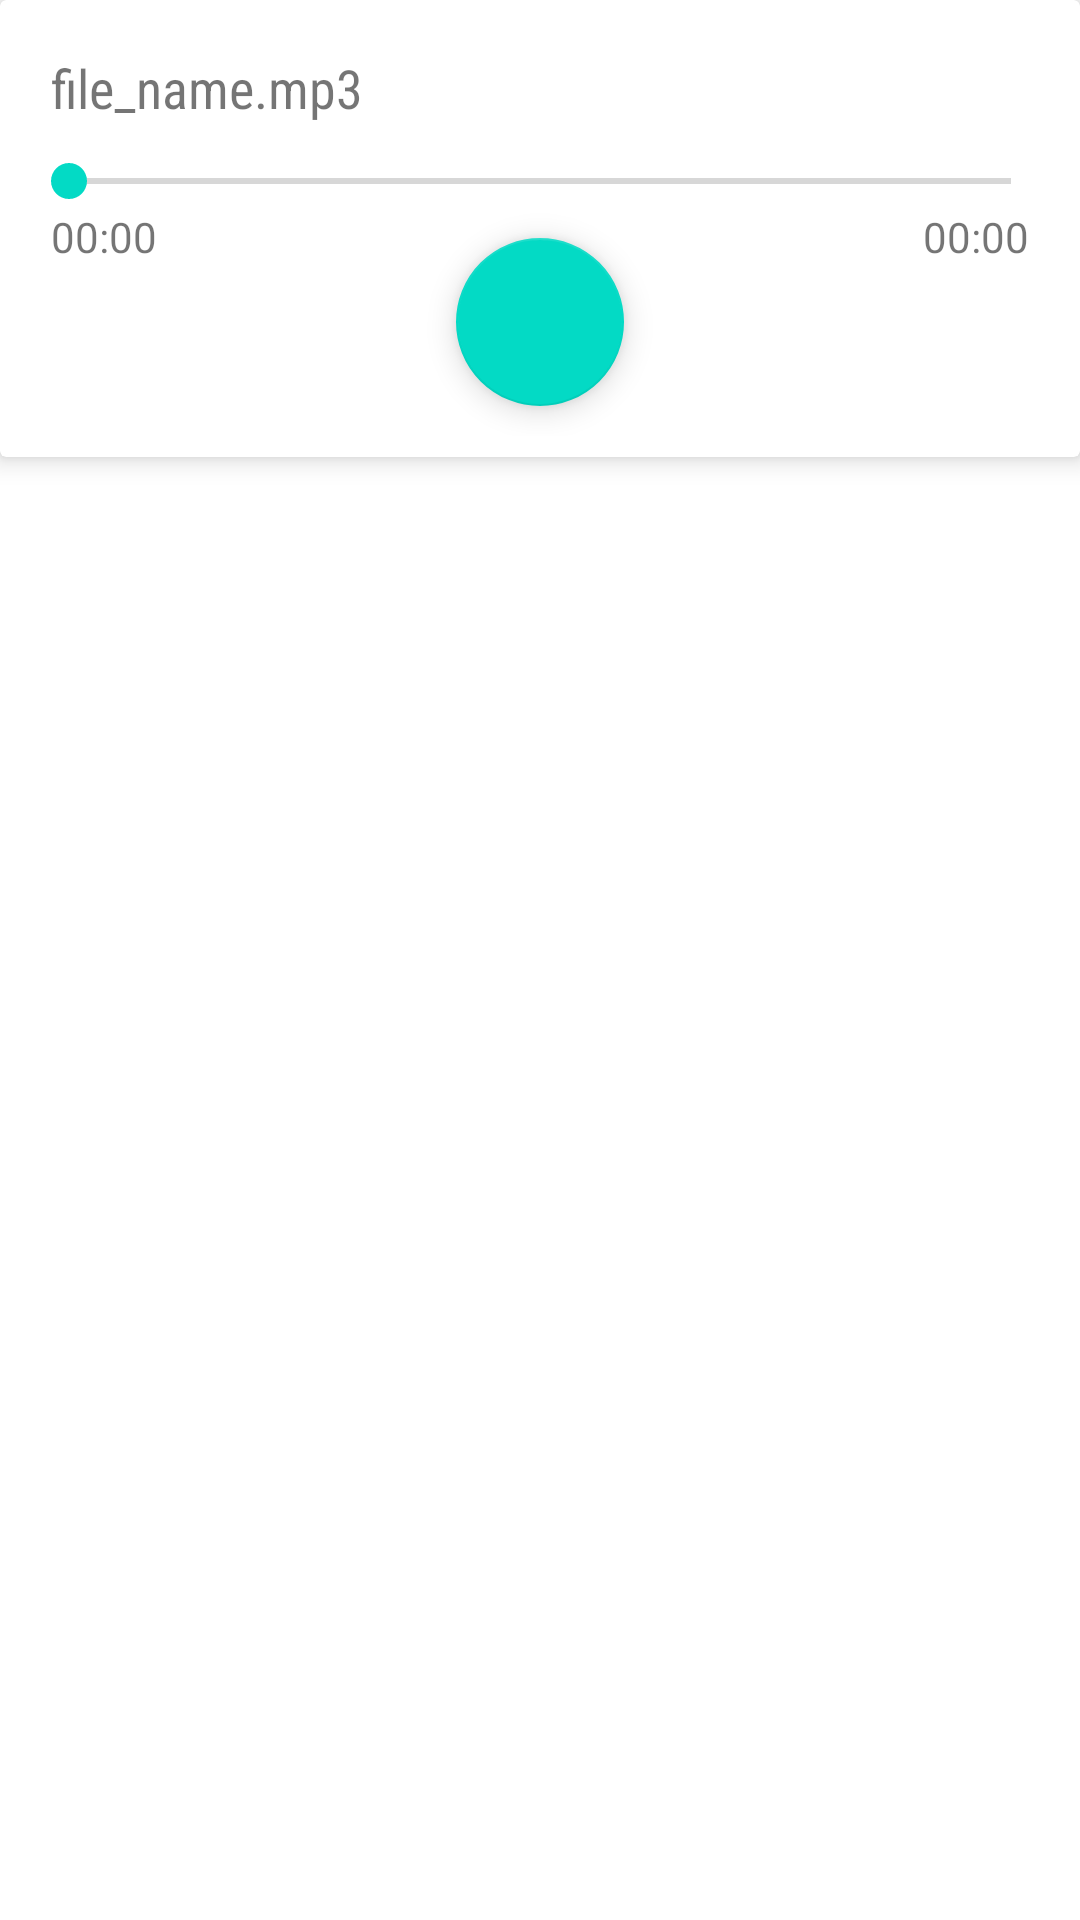

Layout XML and referenced resources for this Android screen:
<!-- AndroidManifest.xml: application theme Theme.SoundRecorder -->
<!-- res/layout/fragment_media_playback.xml -->
<?xml version="1.0" encoding="utf-8"?>
<RelativeLayout xmlns:android="http://schemas.android.com/apk/res/android"
    xmlns:card_view="http://schemas.android.com/apk/res-auto"
    android:orientation="vertical"
    android:layout_gravity="center_vertical"
    android:layout_width="fill_parent"
    android:layout_height="match_parent">

    <androidx.cardview.widget.CardView
        android:id="@+id/mediaplayer_view"
        android:layout_width="match_parent"
        android:layout_height="wrap_content"
        android:layout_alignParentTop="true"
        android:layout_centerHorizontal="true"
        android:layout_gravity="center"
        android:transitionName="open_mediaplayer"
        card_view:cardElevation="5dp" >

        <LinearLayout
            android:layout_width="match_parent"
            android:layout_height="wrap_content"
            android:layout_margin="7dp"
            android:orientation="vertical">

            <TextView
                android:id="@+id/file_name_text_view"
                android:layout_width="match_parent"
                android:layout_height="wrap_content"
                android:layout_marginStart="10dp"
                android:layout_marginTop="10dp"
                android:layout_marginBottom="10dp"
                android:text="@string/file_name_mp3"
                android:textSize="18sp"
                android:fontFamily="sans-serif-condensed"/>

            <SeekBar
                android:id="@+id/seekbar"
                android:layout_width="match_parent"
                android:layout_height="wrap_content"/>

            <RelativeLayout
                android:layout_width="match_parent"
                android:layout_height="wrap_content">

                <TextView
                    android:id="@+id/current_progress_text_view"
                    android:layout_width="wrap_content"
                    android:layout_height="wrap_content"
                    android:layout_alignParentStart="true"
                    android:layout_alignParentTop="true"
                    android:layout_marginStart="10dp"
                    android:text="00:00" />

                <com.google.android.material.floatingactionbutton.FloatingActionButton
                    android:id="@+id/fab_play"
                    android:layout_width="wrap_content"
                    android:layout_height="wrap_content"
                    android:layout_centerHorizontal="true"
                    android:layout_marginTop="10dp"
                    android:layout_marginBottom="10dp"
                    android:src="@drawable/ic_play" />


                <TextView
                    android:id="@+id/file_length_text_view"
                    android:text="@string/_00_00"
                    android:layout_width="wrap_content"
                    android:layout_height="wrap_content"
                    android:layout_marginEnd="10dp"
                    android:layout_alignParentTop="true"
                    android:layout_alignParentEnd="true" />

            </RelativeLayout>

        </LinearLayout>
    </androidx.cardview.widget.CardView>
</RelativeLayout>
<!-- resources referenced by this layout -->
<resources>
  <string name="_00_00">00:00</string>
  <string name="file_name_mp3">file_name.mp3</string>
  <style name="Theme.SoundRecorder" parent="Theme.MaterialComponents.DayNight.DarkActionBar">
          
          <item name="colorPrimary">@color/purple_500</item>
          <item name="colorPrimaryVariant">@color/purple_700</item>
          <item name="colorOnPrimary">@color/white</item>
          
          <item name="colorSecondary">@color/teal_200</item>
          <item name="colorSecondaryVariant">@color/teal_700</item>
          <item name="colorOnSecondary">@color/black</item>
  
          
          <item name="android:statusBarColor" tools:targetApi="l">?attr/colorPrimaryVariant</item>
          
      </style>
  <color name="purple_500">#FF6200EE</color>
  <color name="purple_700">#FF3700B3</color>
  <color name="white">#FFFFFF</color>
  <color name="teal_200">#FF03DAC5</color>
  <color name="teal_700">#FF018786</color>
  <color name="black">#FF000000</color>
</resources>
